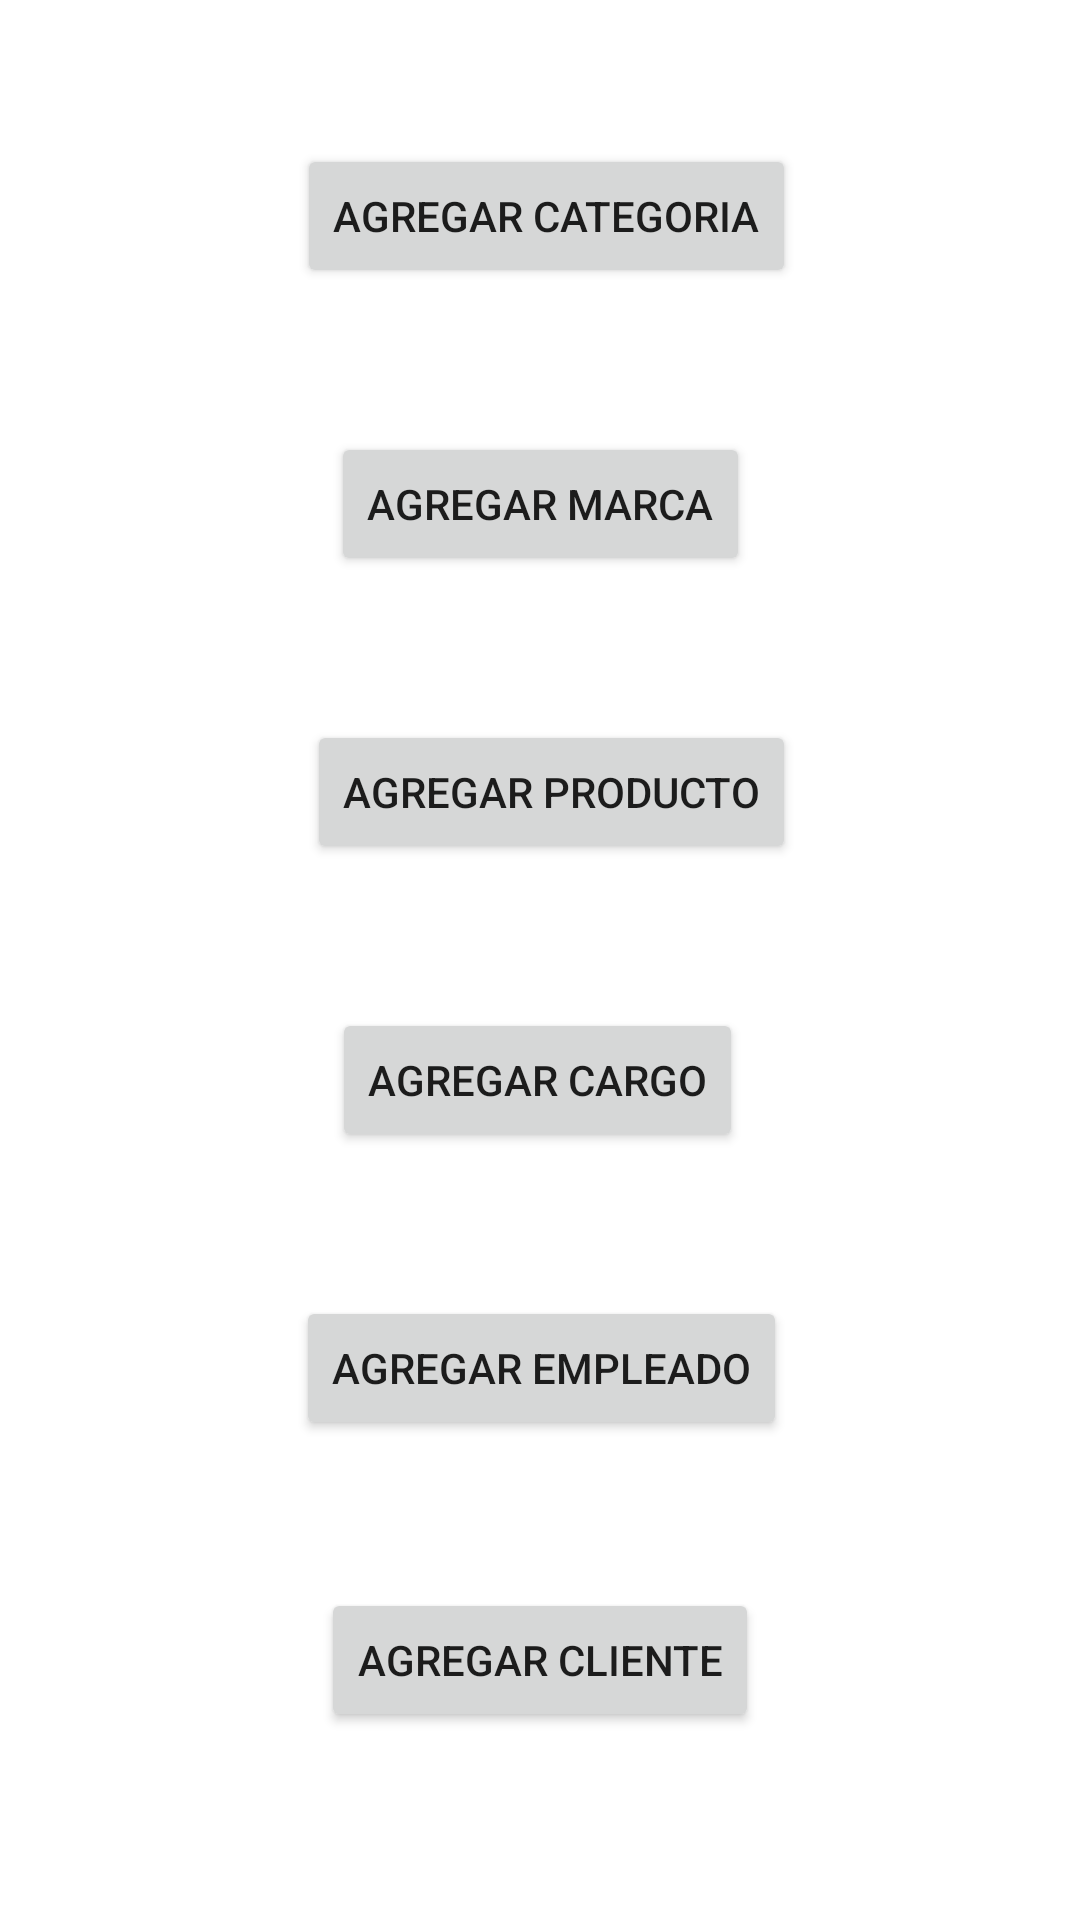

Android layout source for this screen:
<!-- AndroidManifest.xml: application theme Theme.MotorRiders3 -->
<!-- res/layout/activity_agregar.xml -->
<?xml version="1.0" encoding="utf-8"?>
<androidx.constraintlayout.widget.ConstraintLayout xmlns:android="http://schemas.android.com/apk/res/android"
    xmlns:app="http://schemas.android.com/apk/res-auto"
    xmlns:tools="http://schemas.android.com/tools"
    android:layout_width="match_parent"
    android:layout_height="match_parent"
    tools:context=".activity_agregar">

    <Button
        android:id="@+id/button"
        android:layout_width="wrap_content"
        android:layout_height="wrap_content"
        android:layout_marginTop="48dp"
        android:onClick="btnAddCategoria"
        android:text="Agregar categoria"
        app:layout_constraintEnd_toEndOf="parent"
        app:layout_constraintHorizontal_bias="0.511"
        app:layout_constraintStart_toStartOf="parent"
        app:layout_constraintTop_toTopOf="parent" />

    <Button
        android:id="@+id/button3"
        android:layout_width="wrap_content"
        android:layout_height="wrap_content"
        android:layout_marginTop="48dp"
        android:onClick="btnAddMarca"
        android:text="Agregar Marca"
        app:layout_constraintEnd_toEndOf="parent"
        app:layout_constraintStart_toStartOf="parent"
        app:layout_constraintTop_toBottomOf="@+id/button" />

    <Button
        android:id="@+id/button4"
        android:layout_width="wrap_content"
        android:layout_height="wrap_content"
        android:layout_marginTop="48dp"
        android:onClick="btnAddProducto"
        android:text="Agregar Producto"
        app:layout_constraintEnd_toEndOf="parent"
        app:layout_constraintHorizontal_bias="0.52"
        app:layout_constraintStart_toStartOf="parent"
        app:layout_constraintTop_toBottomOf="@+id/button3" />

    <Button
        android:id="@+id/button5"
        android:layout_width="wrap_content"
        android:layout_height="wrap_content"
        android:layout_marginTop="48dp"
        android:onClick="btnAddCargo"
        android:text="Agregar Cargo"
        app:layout_constraintEnd_toEndOf="parent"
        app:layout_constraintHorizontal_bias="0.497"
        app:layout_constraintStart_toStartOf="parent"
        app:layout_constraintTop_toBottomOf="@+id/button4" />

    <Button
        android:id="@+id/button6"
        android:layout_width="wrap_content"
        android:layout_height="wrap_content"
        android:layout_marginTop="48dp"
        android:onClick="btnAddEmpleado"
        android:text="Agregar Empleado"
        app:layout_constraintEnd_toEndOf="parent"
        app:layout_constraintHorizontal_bias="0.502"
        app:layout_constraintStart_toStartOf="parent"
        app:layout_constraintTop_toBottomOf="@+id/button5" />

    <Button
        android:id="@+id/button7"
        android:layout_width="wrap_content"
        android:layout_height="wrap_content"
        android:layout_marginTop="40dp"
        android:onClick="btnAddCliente"
        android:text="Agregar Cliente"
        app:layout_constraintBottom_toBottomOf="parent"
        app:layout_constraintEnd_toEndOf="parent"
        app:layout_constraintStart_toStartOf="parent"
        app:layout_constraintTop_toBottomOf="@+id/button6"
        app:layout_constraintVertical_bias="0.128" />

</androidx.constraintlayout.widget.ConstraintLayout>
<!-- resources referenced by this layout -->
<resources>
  <style name="Theme.MotorRiders3" parent="Theme.MaterialComponents.DayNight.DarkActionBar">
          
          <item name="colorPrimary">@color/purple_500</item>
          <item name="colorPrimaryVariant">@color/purple_700</item>
          <item name="colorOnPrimary">@color/white</item>
          
          <item name="colorSecondary">@color/teal_200</item>
          <item name="colorSecondaryVariant">@color/teal_700</item>
          <item name="colorOnSecondary">@color/black</item>
          
          <item name="android:statusBarColor" tools:targetApi="l">?attr/colorPrimaryVariant</item>
          
      </style>
  <!-- not gathered from this repository: default colours our renderer supplied (Android Studio template values) -->
  <color name="purple_500">#FF6200EE</color>
  <color name="purple_700">#FF3700B3</color>
  <color name="teal_200">#FF03DAC5</color>
  <color name="teal_700">#FF018786</color>
  <color name="black">#FF000000</color>
  <color name="white">#FFFFFFFF</color>
</resources>
